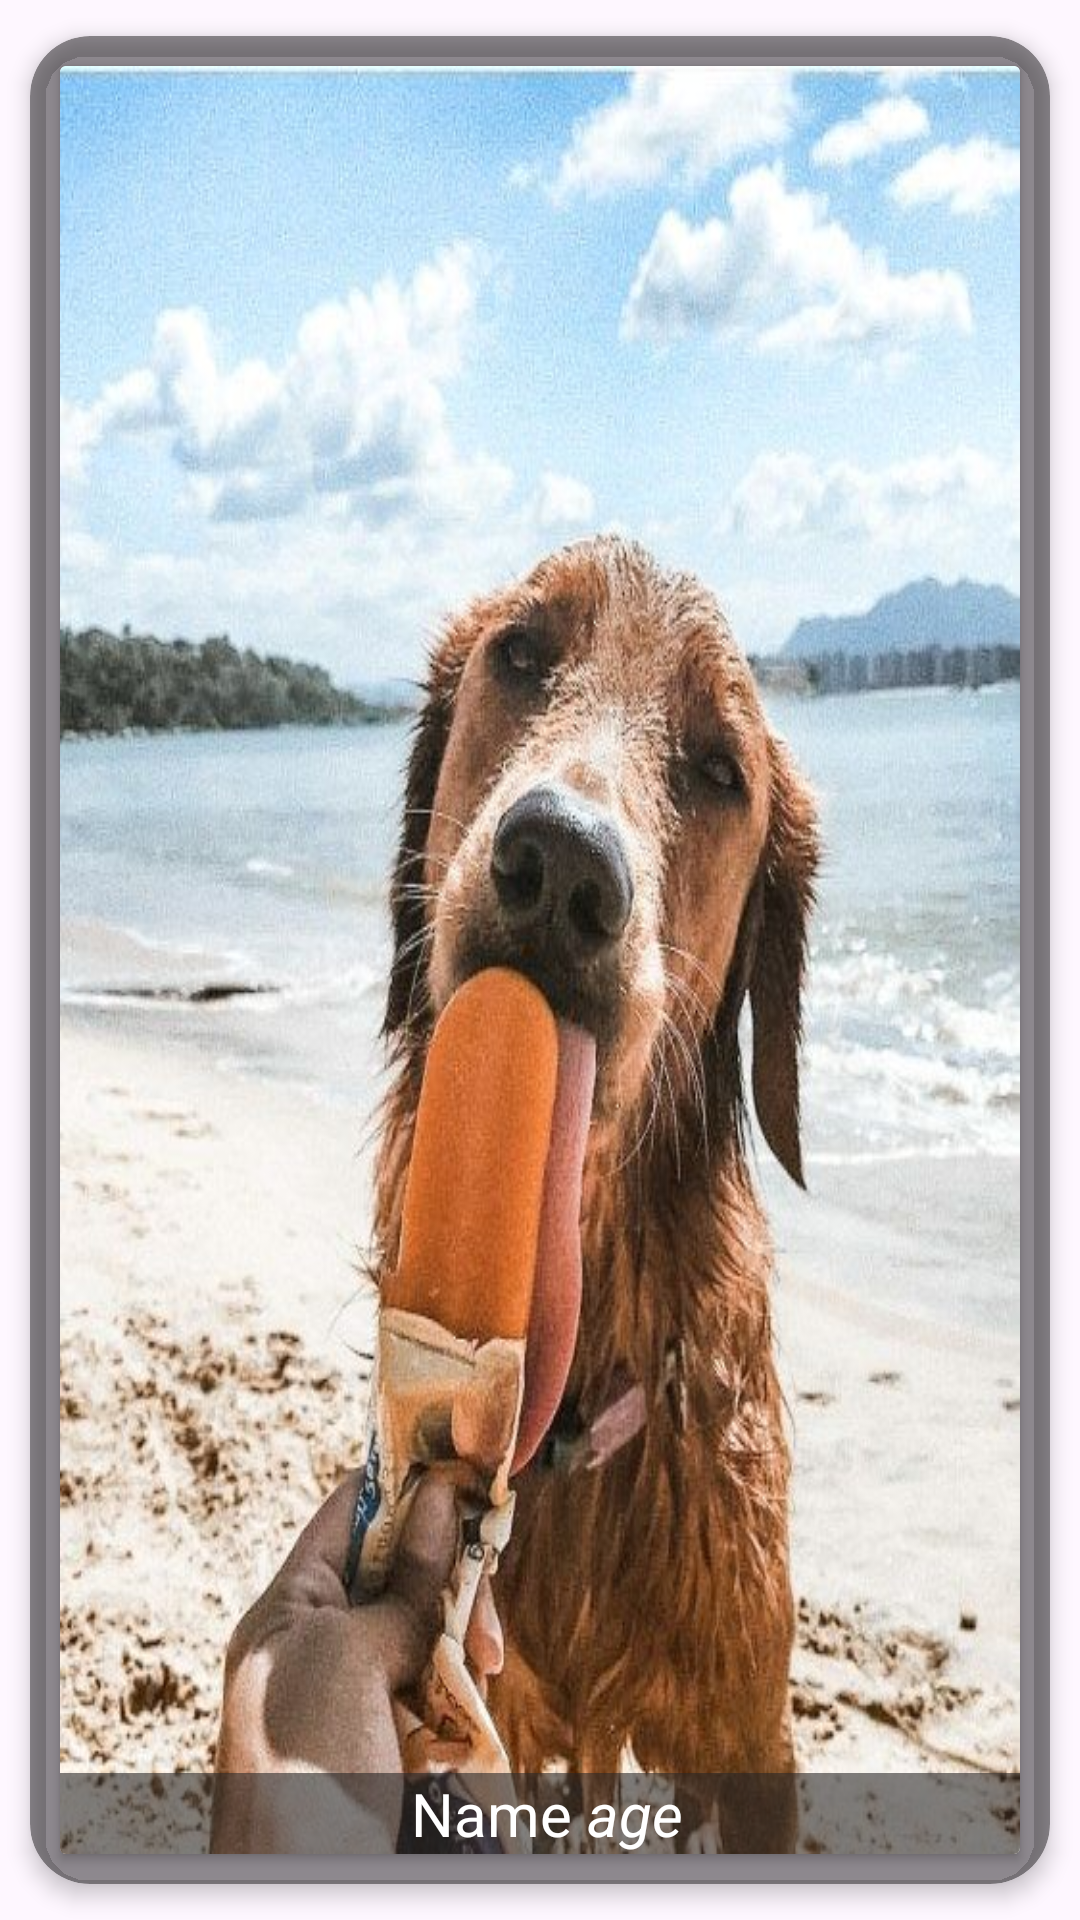

Reconstruct the res/layout file that produces this screen, plus the resources it refers to.
<!-- AndroidManifest.xml: application theme Theme.AdoptAPetApp -->
<!-- res/layout/pet_item.xml -->
<?xml version="1.0" encoding="utf-8"?>
<androidx.cardview.widget.CardView xmlns:android="http://schemas.android.com/apk/res/android"
    xmlns:app="http://schemas.android.com/apk/res-auto"
    xmlns:tools="http://schemas.android.com/tools"
    android:layout_width="match_parent"
    android:layout_height="270dp"
    android:layout_margin="10dp"
    android:backgroundTint="#75121112"
    android:outlineSpotShadowColor="@color/black"
    android:layout_weight="1"
    android:elevation="2dp"
    app:cardCornerRadius="20dp"
    app:cardElevation="4dp"
    app:cardUseCompatPadding="true">
    <androidx.cardview.widget.CardView
        android:layout_width="wrap_content"
        android:layout_marginHorizontal="10dp"
        android:layout_marginVertical="10dp"
        android:layout_height="wrap_content">
        <RelativeLayout
            android:layout_width="match_parent"
            android:layout_height="match_parent">

            <ImageView
                android:id="@+id/dogPhotoIV"
                android:layout_width="match_parent"
                android:layout_height="match_parent"
                android:scaleType="fitXY"
                android:src="@drawable/doggo" />

            <LinearLayout
                android:layout_width="match_parent"
                android:layout_height="wrap_content"
                android:layout_alignBottom="@id/dogPhotoIV"
                android:background="#95282727"
                android:gravity="center"
                android:orientation="horizontal">

                <TextView
                    android:id="@+id/dogNameTV"
                    android:layout_width="wrap_content"
                    android:layout_height="wrap_content"
                    android:text="Name"
                    android:layout_marginHorizontal="5dp"
                    android:textColor="@color/white"
                    android:textSize="20dp"
                    android:textStyle="normal" />

                <TextView
                    android:id="@+id/dogAgeTV"
                    android:layout_width="wrap_content"
                    android:layout_height="wrap_content"
                    android:text="age"
                    android:textColor="@color/white"
                    android:textSize="20dp"
                    android:textStyle="italic" />
            </LinearLayout>
        </RelativeLayout>
    </androidx.cardview.widget.CardView>
</androidx.cardview.widget.CardView>
<!-- resources referenced by this layout -->
<resources>
  <!-- drawable doggo: jpg bitmap (drawable, 71203 bytes) -->
  <style name="Theme.AdoptAPetApp" parent="Base.Theme.AdoptAPetApp" />
  <style name="Base.Theme.AdoptAPetApp" parent="Theme.Material3.DayNight.NoActionBar">
          
          
      </style>
  <!-- not gathered from this repository: default colours our renderer supplied (Android Studio template values) -->
  <color name="black">#FF000000</color>
  <color name="white">#FFFFFFFF</color>
</resources>
